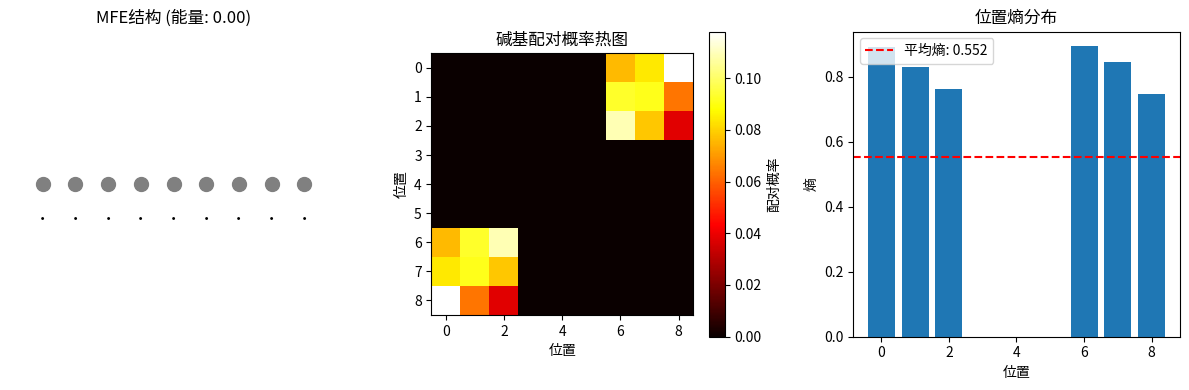
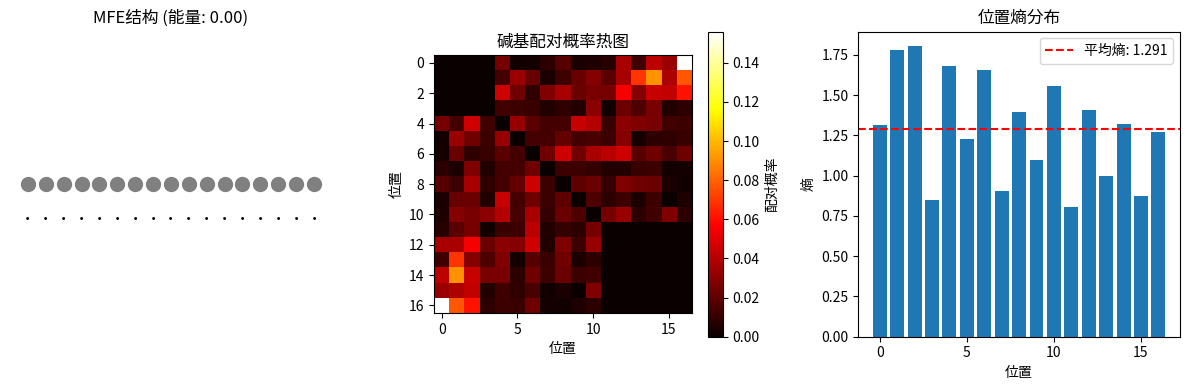
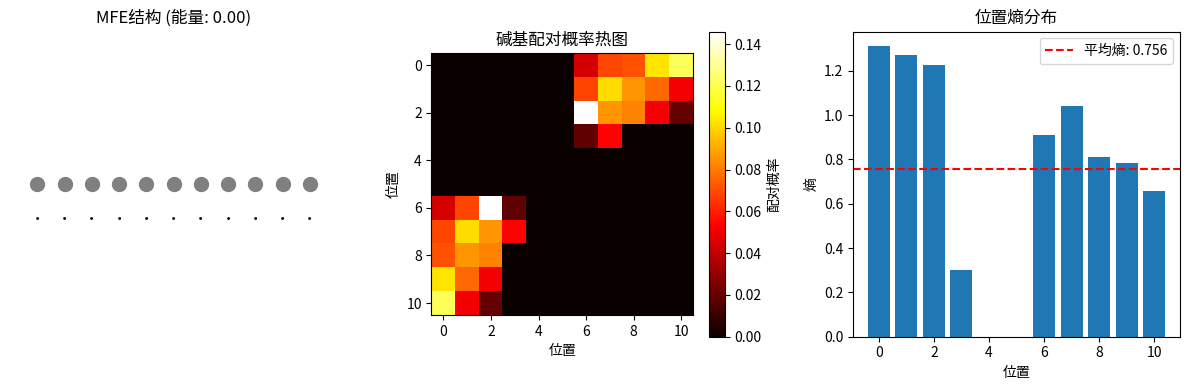

These figures' Python source, in order:
import numpy as np
import math
from collections import defaultdict
import matplotlib.pyplot as plt


class SimpleRNAFold:
    """简化的RNAfold模拟器"""

    def __init__(self):
        # 简化的热力学参数（仅用于演示，非真实值）
        self.energy_params = {
            'AU': -1.0, 'UA': -1.0,
            'GC': -2.0, 'CG': -2.0,
            'GU': -0.5, 'UG': -0.5,
            'mismatch': 0.0  # 不匹配的能量
        }

        # 碱基配对规则
        self.pairing_rules = {
            'A': ['U'], 'U': ['A', 'G'],
            'G': ['C', 'U'], 'C': ['G']
        }

    def can_pair(self, base1, base2):
        """检查两个碱基是否能配对"""
        return base2 in self.pairing_rules.get(base1, [])

    def get_pair_energy(self, base1, base2):
        """获取配对能量"""
        pair = base1 + base2
        return self.energy_params.get(pair, self.energy_params['mismatch'])

    def predict_structure(self, sequence):
        """
        简化的Nussinov算法预测RNA二级结构
        返回：(结构, 能量)
        """
        n = len(sequence)

        # 初始化DP表
        dp = np.zeros((n, n), dtype=float)
        traceback = np.zeros((n, n), dtype=int)

        # 填充DP表
        for length in range(1, n):
            for i in range(n - length):
                j = i + length

                # 情况1: i和j配对
                max_score = -float('inf')
                if self.can_pair(sequence[i], sequence[j]):
                    pair_score = self.get_pair_energy(sequence[i], sequence[j])
                    if i + 1 < j - 1:
                        pair_score += dp[i + 1, j - 1]
                    max_score = pair_score
                    traceback[i, j] = 1  # 配对

                # 情况2: i不配对
                score1 = dp[i + 1, j] if i + 1 < n else 0
                if score1 > max_score:
                    max_score = score1
                    traceback[i, j] = 2  # i不配对

                # 情况3: j不配对
                score2 = dp[i, j - 1] if j - 1 >= 0 else 0
                if score2 > max_score:
                    max_score = score2
                    traceback[i, j] = 3  # j不配对

                # 情况4: 分岔
                for k in range(i + 1, j):
                    score3 = dp[i, k] + dp[k + 1, j]
                    if score3 > max_score:
                        max_score = score3
                        traceback[i, j] = k + 4  # k是分界点

                dp[i, j] = max_score

        # 回溯得到结构
        structure = ['.'] * n
        self._traceback(sequence, 0, n - 1, traceback, structure)

        return ''.join(structure), dp[0, n - 1]

    def _traceback(self, seq, i, j, traceback, structure):
        """回溯得到结构"""
        if i >= j:
            return

        decision = traceback[i, j]

        if decision == 1:  # i和j配对
            structure[i] = '('
            structure[j] = ')'
            self._traceback(seq, i + 1, j - 1, traceback, structure)
        elif decision == 2:  # i不配对
            self._traceback(seq, i + 1, j, traceback, structure)
        elif decision == 3:  # j不配对
            self._traceback(seq, i, j - 1, traceback, structure)
        else:  # 分岔
            k = decision - 4
            self._traceback(seq, i, k, traceback, structure)
            self._traceback(seq, k + 1, j, traceback, structure)

    def calculate_base_pair_probability(self, sequence, num_samples=1000):
        """
        蒙特卡洛方法估计碱基配对概率
        返回：配对概率矩阵
        """
        n = len(sequence)
        prob_matrix = np.zeros((n, n))

        for _ in range(num_samples):
            # 随机生成一个结构（简化）
            structure = self._random_structure(sequence)

            # 记录配对
            stack = []
            for i, sym in enumerate(structure):
                if sym == '(':
                    stack.append(i)
                elif sym == ')':
                    if stack:
                        j = stack.pop()
                        prob_matrix[i, j] += 1
                        prob_matrix[j, i] += 1

        # 归一化
        if num_samples > 0:
            prob_matrix /= num_samples

        return prob_matrix

    def _random_structure(self, sequence):
        """随机生成一个可能的二级结构（简化）"""
        n = len(sequence)
        structure = ['.'] * n

        # 随机决定哪些位置可能配对
        for i in range(n):
            for j in range(i + 4, min(n, i + 20)):  # 限制环的大小
                if np.random.random() < 0.1 and self.can_pair(sequence[i], sequence[j]):
                    if structure[i] == '.' and structure[j] == '.':
                        structure[i] = '('
                        structure[j] = ')'

        return ''.join(structure)

    def calculate_structural_entropy(self, prob_matrix):
        """计算结构熵"""
        n = prob_matrix.shape[0]
        entropy = np.zeros(n)

        for i in range(n):
            # 位置i的配对概率分布
            probs = []

            # 不配对的概率
            unpaired_prob = 1.0 - np.sum(prob_matrix[i, :])
            if unpaired_prob > 0:
                probs.append(unpaired_prob)

            # 与每个位置配对的概率
            for j in range(n):
                if prob_matrix[i, j] > 0:
                    probs.append(prob_matrix[i, j])

            # 计算香农熵
            entropy[i] = -np.sum([p * math.log(p + 1e-10) for p in probs])

        return entropy

    def extract_all_features(self, sequence):
        """
        提取三个维度的特征
        返回：特征字典
        """
        # 1. 能量维度
        structure, mfe = self.predict_structure(sequence)

        # 2. 拓扑维度
        prob_matrix = self.calculate_base_pair_probability(sequence, num_samples=500)

        # 3. 动态涨落维度
        entropy = self.calculate_structural_entropy(prob_matrix)

        features = {
            'sequence': sequence,
            'structure': structure,
            'mfe': mfe,  # 最小自由能
            'gc_content': (sequence.count('G') + sequence.count('C')) / len(sequence),
            'prob_matrix': prob_matrix,
            'positional_entropy': entropy,
            'avg_entropy': np.mean(entropy),
            'max_entropy': np.max(entropy),
            'num_base_pairs': structure.count('(')
        }

        return features

    def visualize_structure(self, sequence, structure=None):
        """可视化RNA结构"""
        if structure is None:
            structure, _ = self.predict_structure(sequence)

        # 创建简单的文本可视化
        print(f"序列: {sequence}")
        print(f"结构: {structure}")

        # 绘制配对概率热图
        prob_matrix = self.calculate_base_pair_probability(sequence, num_samples=1000)

        plt.figure(figsize=(12, 4))

        plt.subplot(131)
        plt.title(f"MFE结构 (能量: {self.predict_structure(sequence)[1]:.2f})")
        self._plot_structure(structure)

        plt.subplot(132)
        plt.title("碱基配对概率热图")
        plt.imshow(prob_matrix, cmap='hot', interpolation='nearest')
        plt.colorbar(label='配对概率')
        plt.xlabel('位置')
        plt.ylabel('位置')

        plt.subplot(133)
        plt.title("位置熵分布")
        entropy = self.calculate_structural_entropy(prob_matrix)
        plt.bar(range(len(entropy)), entropy)
        plt.xlabel('位置')
        plt.ylabel('熵')
        plt.axhline(y=np.mean(entropy), color='r', linestyle='--', label=f'平均熵: {np.mean(entropy):.3f}')
        plt.legend()

        plt.tight_layout()
        plt.show()

    def _plot_structure(self, structure):
        """绘制结构图"""
        x = list(range(len(structure)))
        y = [0] * len(structure)

        # 绘制碱基
        for i, sym in enumerate(structure):
            color = 'blue' if sym == '(' else 'red' if sym == ')' else 'gray'
            plt.plot(i, 0, 'o', color=color, markersize=10)
            plt.text(i, -0.1, sym, ha='center', va='center', fontsize=12, fontweight='bold')

        # 绘制配对线
        stack = []
        for i, sym in enumerate(structure):
            if sym == '(':
                stack.append(i)
            elif sym == ')':
                if stack:
                    j = stack.pop()
                    # 绘制弧线
                    x_arc = np.linspace(j, i, 100)
                    y_arc = 0.2 * np.sin(np.pi * (x_arc - j) / (i - j))
                    plt.plot(x_arc, y_arc, 'k-', alpha=0.5)

        plt.xlim(-1, len(structure))
        plt.ylim(-0.5, 0.5)
        plt.axis('off')


# 使用示例
def main():
    # 创建模拟器
    rnafold = SimpleRNAFold()

    # 测试序列
    test_sequences = [
        "GGGAAACCC",  # 简单发夹
        "AUGCUAGCUAGCUAGCU",  # 随机序列
        "GGGAAAUUCCC",  # 发夹结构
    ]

    for seq in test_sequences:
        print(f"\n{'=' * 50}")
        print(f"分析序列: {seq}")
        print(f"{'=' * 50}")

        # 提取所有特征
        features = rnafold.extract_all_features(seq)

        print(f"预测结构: {features['structure']}")
        print(f"最小自由能: {features['mfe']:.2f}")
        print(f"GC含量: {features['gc_content']:.3f}")
        print(f"碱基对数量: {features['num_base_pairs']}")
        print(f"平均位置熵: {features['avg_entropy']:.3f}")

        # 可视化
        rnafold.visualize_structure(seq)

        # 保存特征到文件
        save_features_to_file(features, f"rna_features_{seq[:5]}.txt")


def save_features_to_file(features, filename):
    """保存特征到文件"""
    with open(filename, 'w') as f:
        f.write("# RNA结构特征文件\n")
        f.write(f"序列: {features['sequence']}\n")
        f.write(f"结构: {features['structure']}\n")
        f.write(f"最小自由能: {features['mfe']:.4f}\n")
        f.write(f"GC含量: {features['gc_content']:.4f}\n")
        f.write(f"平均位置熵: {features['avg_entropy']:.4f}\n")
        f.write(f"最大位置熵: {features['max_entropy']:.4f}\n")
        f.write(f"碱基对数量: {features['num_base_pairs']}\n")

        # 保存位置熵向量
        f.write("\n# 位置熵向量\n")
        entropy_str = ','.join([f"{e:.4f}" for e in features['positional_entropy']])
        f.write(f"位置熵: [{entropy_str}]\n")

    print(f"特征已保存到: {filename}")


if __name__ == "__main__":
    main()
